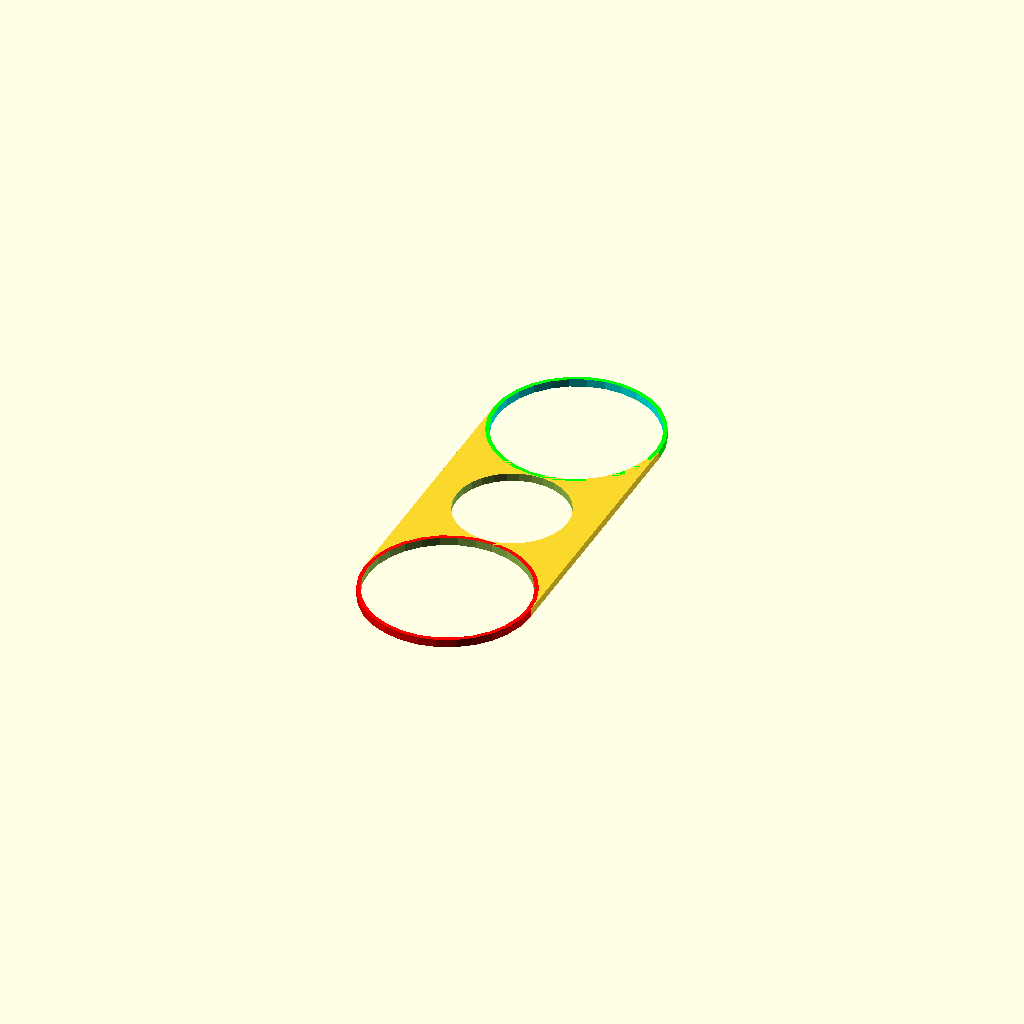
Cell 1: rendered with the file's own defaults.
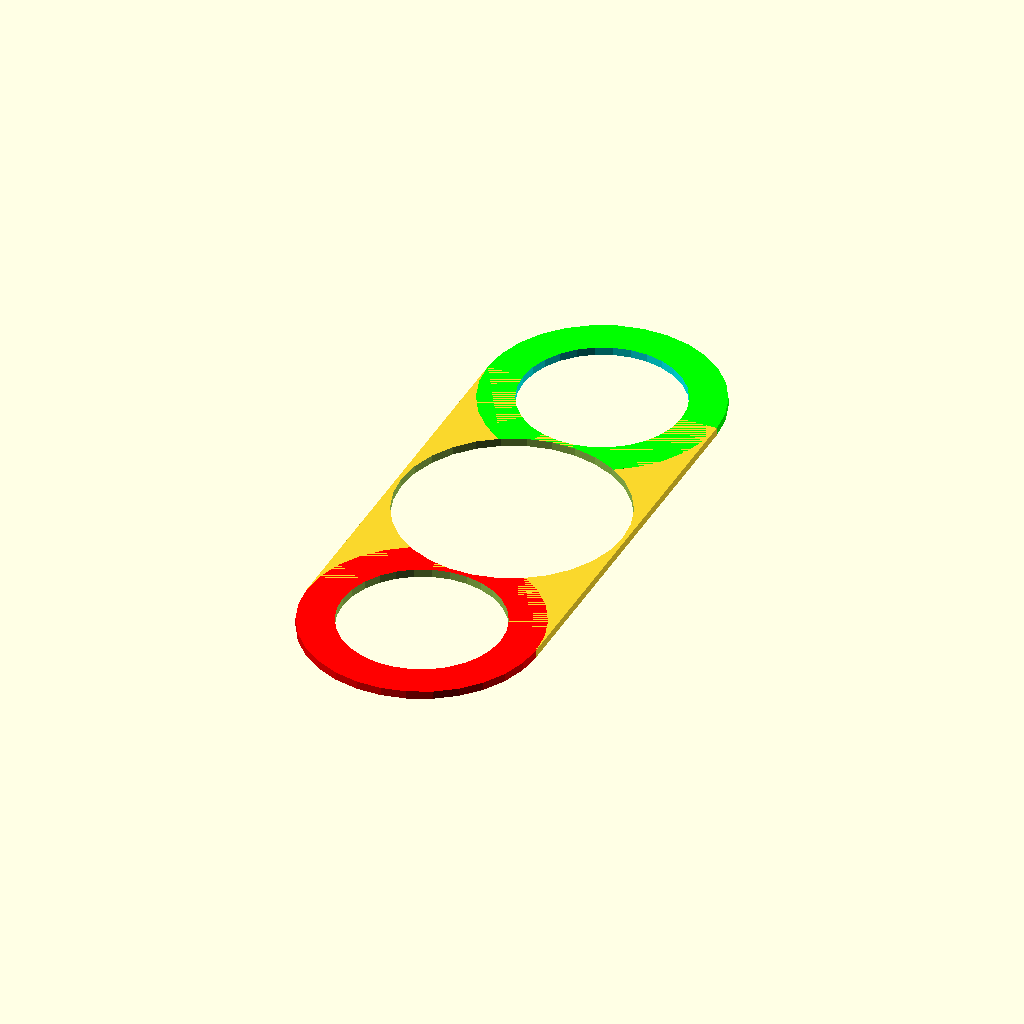
Cell 2: the same model with diameterOfBearing = 56.
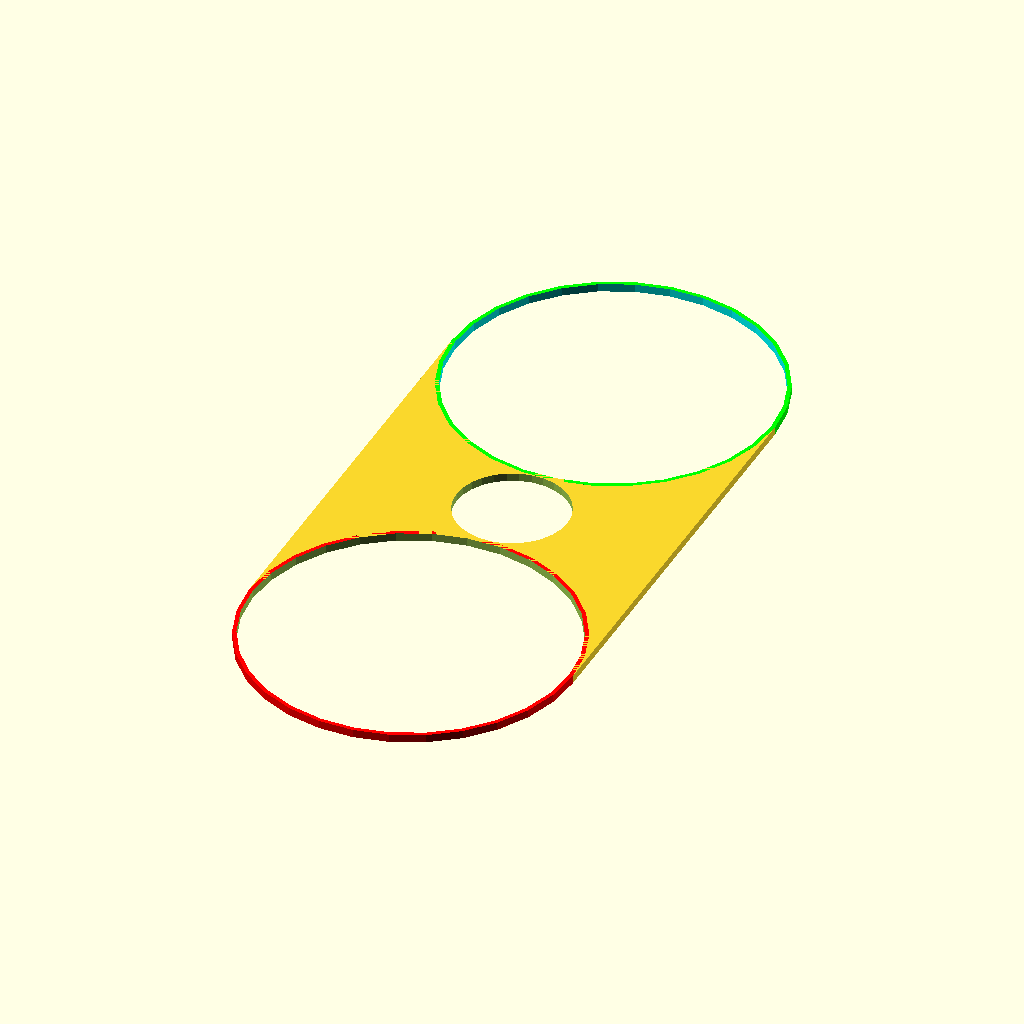
Cell 3: diameterOfCoin = 80 (everything else at default).
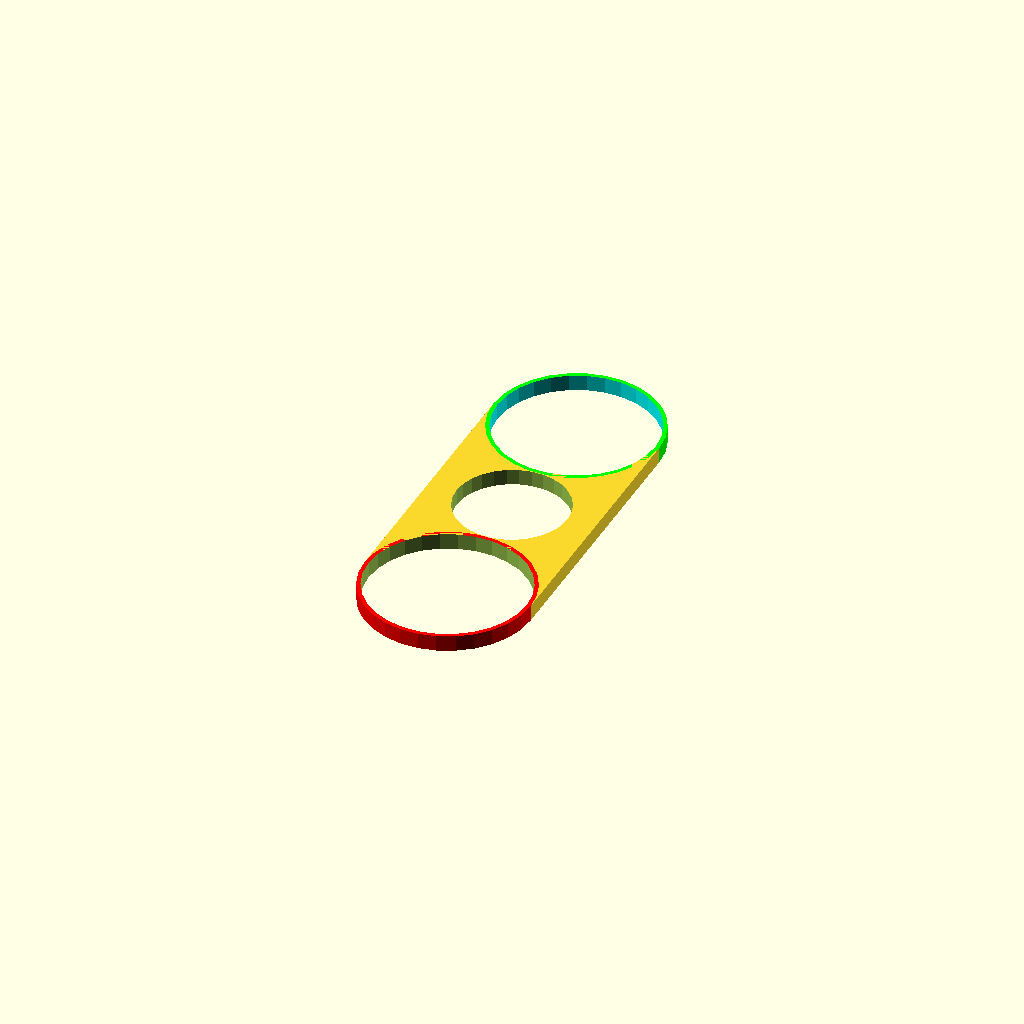
Cell 4 — widthOfBearing set to 4, the other parameters unchanged.
One fixed orthographic camera (rotation 55°, 0°, 25°; colour scheme Cornfield) for every cell.
Source of the model, inputs/thingiverse/files/thing-1956997/files/CustomizedBearing.scad:
/*
Written by Becky Button 11/2/16

This is a customizer script that allows the user to create a fidget toy using coins as counter wieghts. If you do not wish to use coins as counter wieght simply put the diameter of your bearing.
Assumptions:
    -The diameter is not zero
    -Dimensions are in millimeters
*/
/*
Standard coin diamters:
Quarter: 25mm
Dime:
Nickel:
Penny: 20mm

*/
//user variables begin
diameterOfBearing = 28;
diameterOfCoin = 40;
widthOfBearing = 2;
spaceDistance = 1;
//user variables end

halfLengthBase = (diameterOfBearing+spaceDistance*2+diameterOfCoin)*.5;

bearingRadius=.5*diameterOfBearing;
coinRadius=.5*diameterOfCoin;


//big coin
if(diameterOfCoin>diameterOfBearing)
    {
        difference()
        {
    union()
        {
        cube(size=[diameterOfCoin+2, 2*spaceDistance+diameterOfCoin+diameterOfBearing, widthOfBearing], center=true);
            
       translate([0, -halfLengthBase, -widthOfBearing*.5]) color([1,0,0])
        cylinder(h=widthOfBearing, r=coinRadius+1);
                
        translate([0, halfLengthBase, -widthOfBearing*.5]) color([0,1,0]) 
        cylinder(h=widthOfBearing, r=coinRadius+1);
}
translate([0, -halfLengthBase, -widthOfBearing*.5-4])
    cylinder(h=widthOfBearing+8, r=diameterOfCoin*.5);
translate([0, halfLengthBase, -widthOfBearing*.5 -4]) color([0,1,1]) 
cylinder(h=widthOfBearing+8, r=diameterOfCoin*.5);
cylinder(h=widthOfBearing+8, r=diameterOfBearing*.5, center=true);
    }
}
//big bearing
else{
    difference(){
        union(){     
            cube(size=[diameterOfBearing+2, 2*spaceDistance+diameterOfBearing+diameterOfCoin, widthOfBearing], center=true);

            translate([0, -halfLengthBase, -widthOfBearing*.5]) color([1,0,0])
            cylinder(h=widthOfBearing, r=bearingRadius+1);
                    
            translate([0, halfLengthBase, -widthOfBearing*.5]) color([0,1,0]) 
            cylinder(h=widthOfBearing, r=bearingRadius+1);
            }
    translate([0, -halfLengthBase, -widthOfBearing*.5-4])
        cylinder(h=widthOfBearing+8, r=diameterOfCoin*.5);
    translate([0, halfLengthBase, -widthOfBearing*.5 -4]) color([0,1,1]) 
    cylinder(h=widthOfBearing+8, r=diameterOfCoin*.5);
    cylinder(h=widthOfBearing+8, r=diameterOfBearing*.5, center=true);
        }
}
Customizer parameters (derived from the source; name, type, default, range or options):
diameterOfBearing: number, default 28
diameterOfCoin: number, default 40
widthOfBearing: number, default 2
spaceDistance: number, default 1
